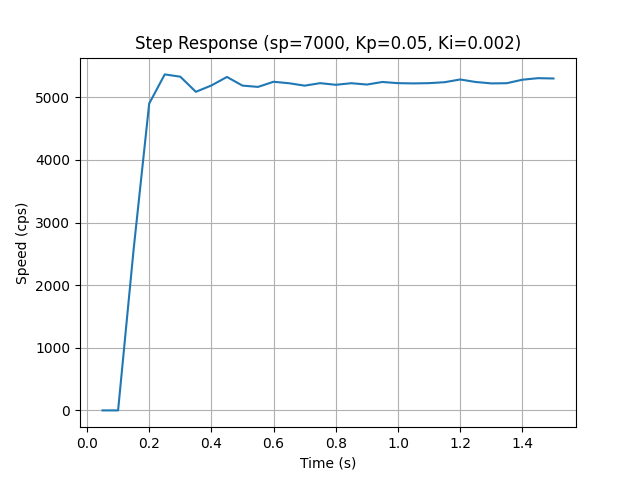

Source data for this figure (header and first rows):
time_s, speed_cps
0.05, 0.0
0.1, 0.0
0.15, 2575
0.2, 4900
0.25, 5367
0.3, 5330
0.35, 5088
0.4, 5190
0.45, 5326
0.5, 5188
0.55, 5167
0.6, 5249
0.65, 5225
0.7, 5187
0.75, 5227
0.8, 5200
0.85, 5226
0.9, 5204
0.95, 5246
0.999, 5227
1.05, 5223
1.1, 5227
1.15, 5242
1.2, 5285
1.249, 5246
1.3, 5223
1.35, 5226
1.4, 5282
1.45, 5306
1.5, 5301
